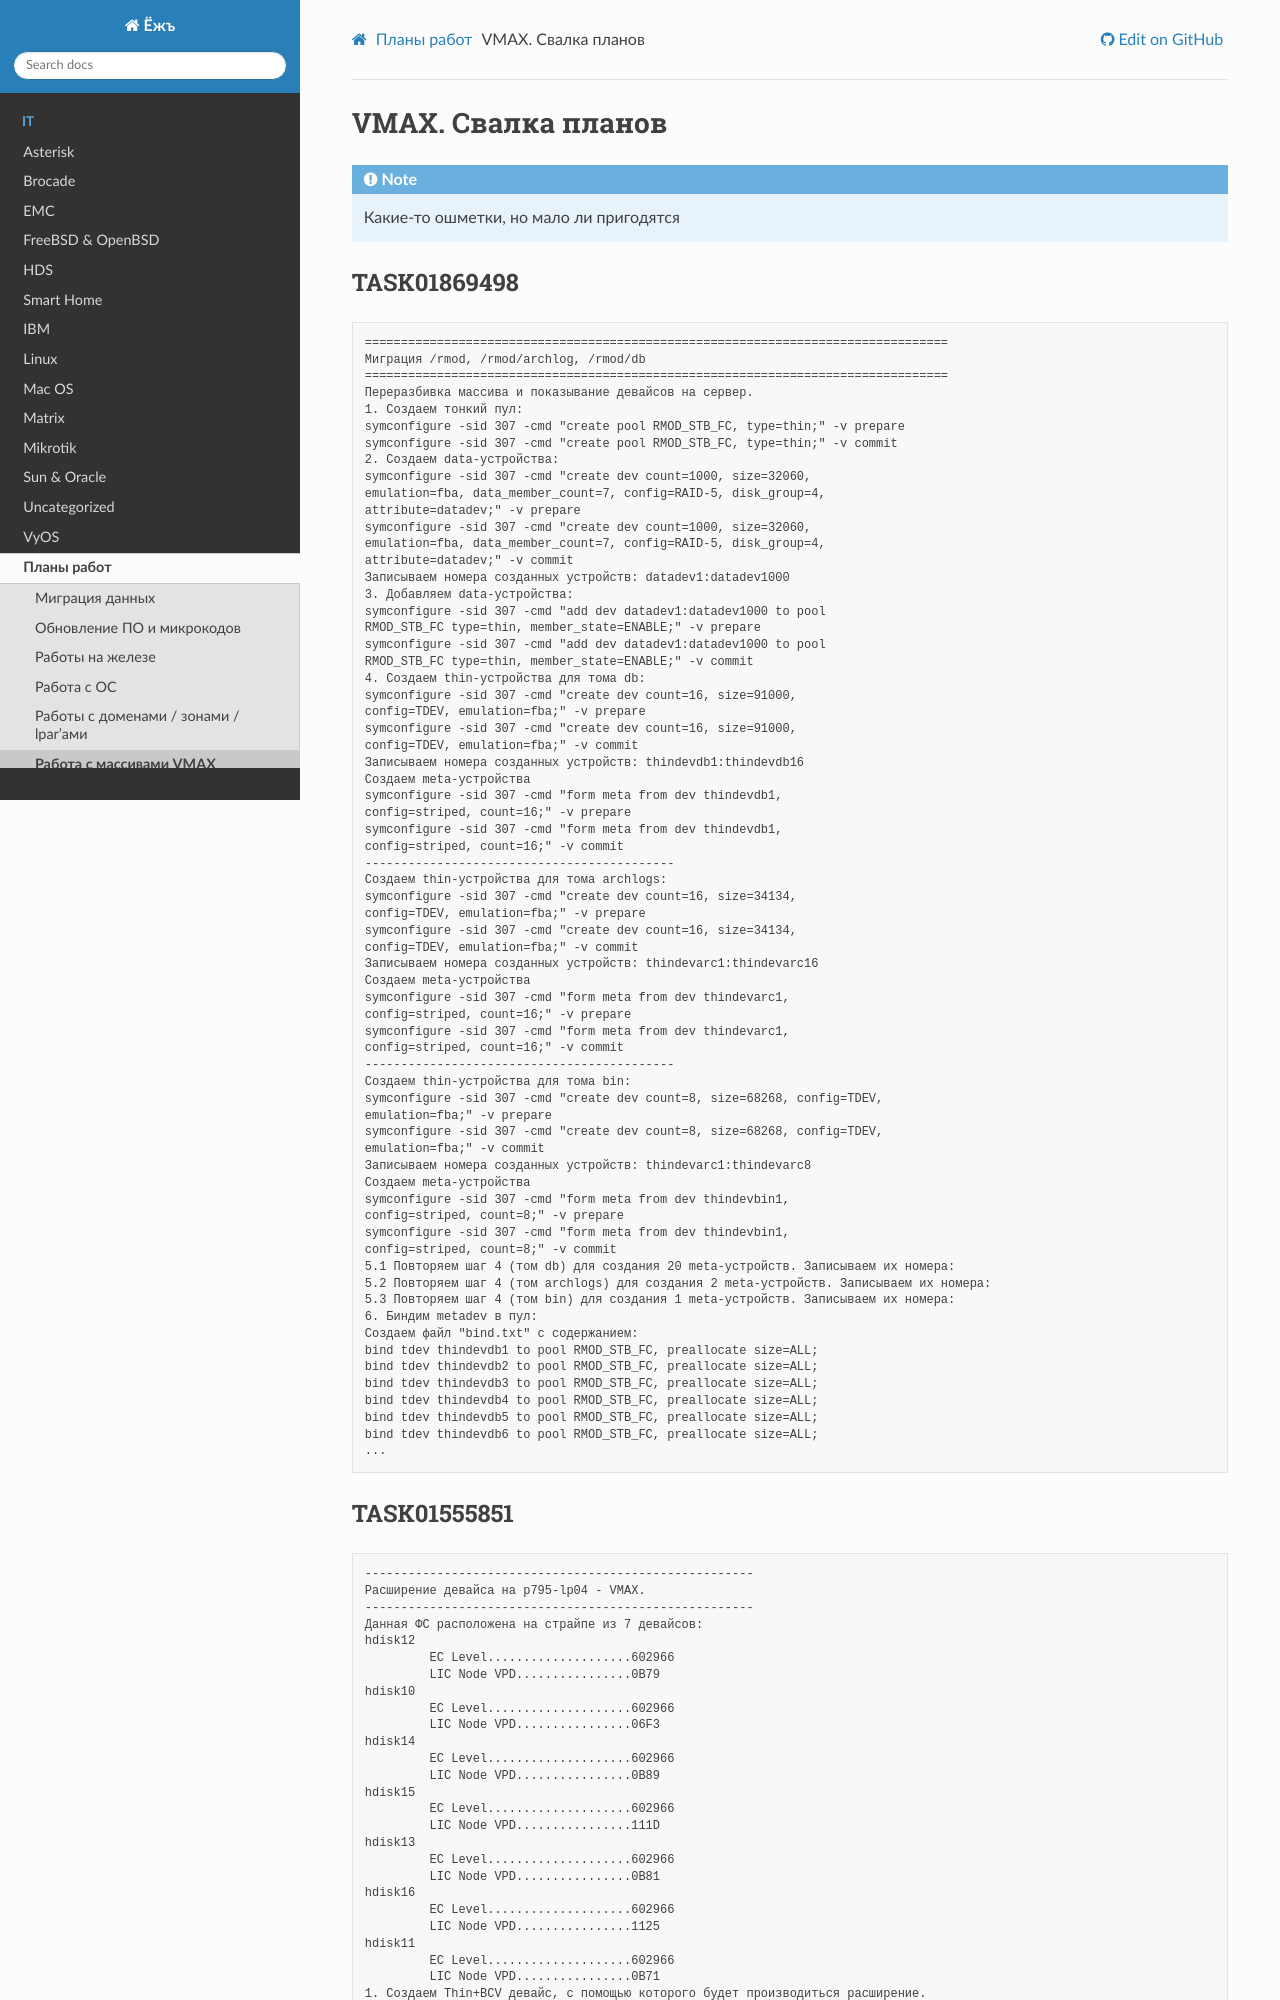

repository: jeffscrum/ITDrafts · page: tasks/vmax-svalka.html · generator: sphinx

.. index:: vmax, tasks, plan, thin, lun

.. meta::
   :keywords: vmax, tasks, plan, thin, lun

.. _vmax-svalka:


VMAX. Свалка планов
=====================================

.. note:: Какие-то ошметки, но мало ли пригодятся


TASK01869498
------------

.. code:: none

   =================================================================================
   Миграция /rmod, /rmod/archlog, /rmod/db
   =================================================================================
   Переразбивка массива и показывание девайсов на сервер.
   1. Создаем тонкий пул:
   symconfigure -sid 307 -cmd "create pool RMOD_STB_FC, type=thin;" -v prepare
   symconfigure -sid 307 -cmd "create pool RMOD_STB_FC, type=thin;" -v commit
   2. Создаем data-устройства:
   symconfigure -sid 307 -cmd "create dev count=1000, size=32060, 
   emulation=fba, data_member_count=7, config=RAID-5, disk_group=4, 
   attribute=datadev;" -v prepare
   symconfigure -sid 307 -cmd "create dev count=1000, size=32060, 
   emulation=fba, data_member_count=7, config=RAID-5, disk_group=4, 
   attribute=datadev;" -v commit
   Записываем номера созданных устройств: datadev1:datadev1000
   3. Добавляем data-устройства:
   symconfigure -sid 307 -cmd "add dev datadev1:datadev1000 to pool 
   RMOD_STB_FC type=thin, member_state=ENABLE;" -v prepare
   symconfigure -sid 307 -cmd "add dev datadev1:datadev1000 to pool 
   RMOD_STB_FC type=thin, member_state=ENABLE;" -v commit
   4. Создаем thin-устройства для тома db:
   symconfigure -sid 307 -cmd "create dev count=16, size=91000, 
   config=TDEV, emulation=fba;" -v prepare
   symconfigure -sid 307 -cmd "create dev count=16, size=91000, 
   config=TDEV, emulation=fba;" -v commit
   Записываем номера созданных устройств: thindevdb1:thindevdb16
   Создаем meta-устройства
   symconfigure -sid 307 -cmd "form meta from dev thindevdb1, 
   config=striped, count=16;" -v prepare
   symconfigure -sid 307 -cmd "form meta from dev thindevdb1, 
   config=striped, count=16;" -v commit
   -------------------------------------------
   Создаем thin-устройства для тома archlogs:
   symconfigure -sid 307 -cmd "create dev count=16, size=34134, 
   config=TDEV, emulation=fba;" -v prepare
   symconfigure -sid 307 -cmd "create dev count=16, size=34134, 
   config=TDEV, emulation=fba;" -v commit
   Записываем номера созданных устройств: thindevarc1:thindevarc16
   Создаем meta-устройства
   symconfigure -sid 307 -cmd "form meta from dev thindevarc1, 
   config=striped, count=16;" -v prepare
   symconfigure -sid 307 -cmd "form meta from dev thindevarc1, 
   config=striped, count=16;" -v commit
   -------------------------------------------
   Создаем thin-устройства для тома bin:
   symconfigure -sid 307 -cmd "create dev count=8, size=68268, config=TDEV, 
   emulation=fba;" -v prepare
   symconfigure -sid 307 -cmd "create dev count=8, size=68268, config=TDEV, 
   emulation=fba;" -v commit
   Записываем номера созданных устройств: thindevarc1:thindevarc8
   Создаем meta-устройства
   symconfigure -sid 307 -cmd "form meta from dev thindevbin1, 
   config=striped, count=8;" -v prepare
   symconfigure -sid 307 -cmd "form meta from dev thindevbin1, 
   config=striped, count=8;" -v commit
   5.1 Повторяем шаг 4 (том db) для создания 20 meta-устройств. Записываем их номера:
   5.2 Повторяем шаг 4 (том archlogs) для создания 2 meta-устройств. Записываем их номера:
   5.3 Повторяем шаг 4 (том bin) для создания 1 meta-устройств. Записываем их номера:
   6. Биндим metadev в пул:
   Создаем файл "bind.txt" с содержанием:
   bind tdev thindevdb1 to pool RMOD_STB_FC, preallocate size=ALL;
   bind tdev thindevdb2 to pool RMOD_STB_FC, preallocate size=ALL;
   bind tdev thindevdb3 to pool RMOD_STB_FC, preallocate size=ALL;
   bind tdev thindevdb4 to pool RMOD_STB_FC, preallocate size=ALL;
   bind tdev thindevdb5 to pool RMOD_STB_FC, preallocate size=ALL;
   bind tdev thindevdb6 to pool RMOD_STB_FC, preallocate size=ALL;
   ...
